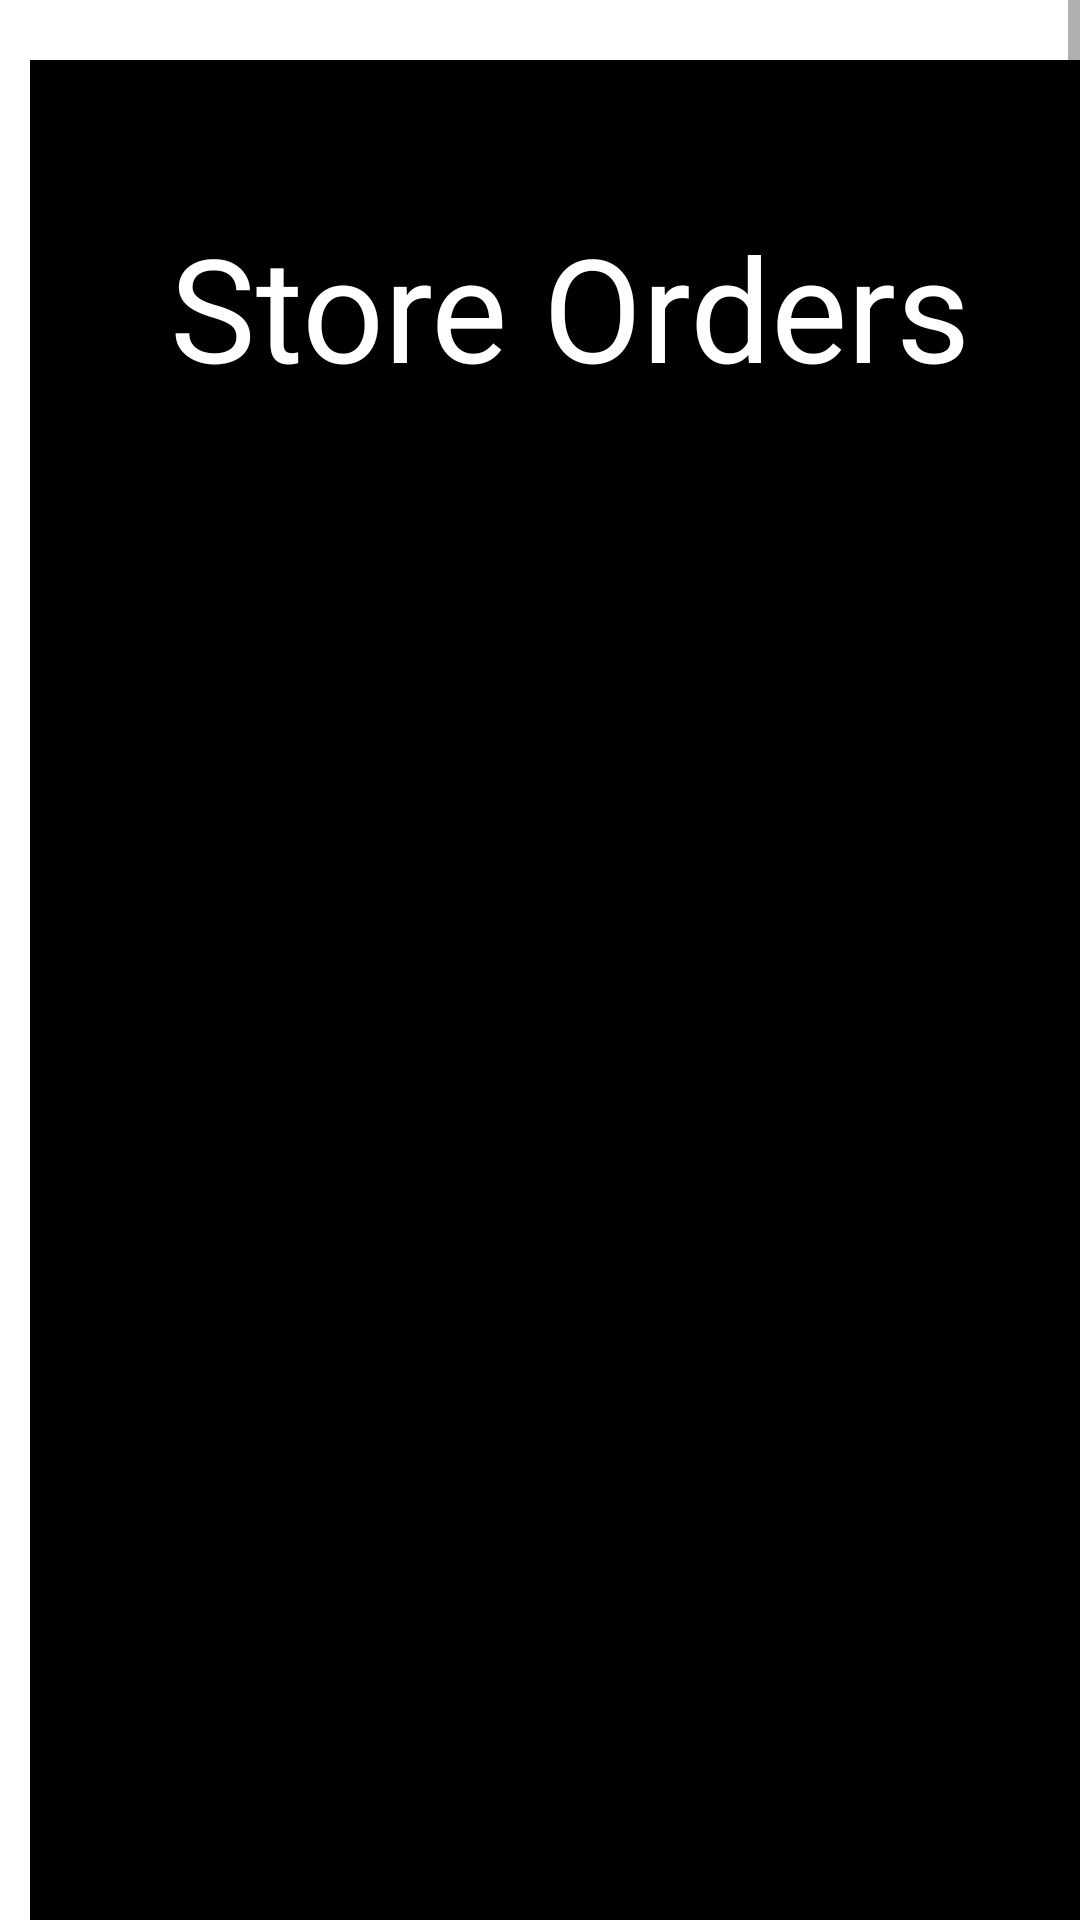

The Android layout XML behind this screen, and the referenced resources:
<!-- AndroidManifest.xml: application theme Theme.SoftMethProject5 -->
<!-- res/layout/activity_storeorders.xml -->
<?xml version="1.0" encoding="utf-8"?>
<androidx.constraintlayout.widget.ConstraintLayout xmlns:android="http://schemas.android.com/apk/res/android"
    xmlns:app="http://schemas.android.com/apk/res-auto"
    xmlns:tools="http://schemas.android.com/tools"
    android:layout_width="match_parent"
    android:layout_height="match_parent"
    tools:context=".StoreOrderActivity">

    <ScrollView
        android:layout_width="match_parent"
        android:layout_height="match_parent"
        android:fillViewport="true"
        app:layout_constraintBottom_toBottomOf="parent"
        app:layout_constraintEnd_toEndOf="parent"
        app:layout_constraintStart_toStartOf="parent"
        app:layout_constraintTop_toTopOf="parent">

        <LinearLayout
            android:id="@+id/storeOrderWindow"
            android:layout_width="match_parent"
            android:layout_height="wrap_content"
            android:layout_marginStart="10dp"
            android:layout_marginTop="20dp"
            android:layout_marginEnd="10dp"
            android:layout_marginBottom="20dp"
            android:background="@color/black"
            android:gravity="center|top"
            android:orientation="vertical"
            android:paddingTop="50dp">

            <TextView
                android:id="@+id/storeOrdersMessage"
                android:layout_width="wrap_content"
                android:layout_height="wrap_content"
                android:layout_marginBottom="50dp"
                android:text="@string/store_orders"
                android:textColor="@color/white"
                android:textSize="48sp" />

        </LinearLayout>
    </ScrollView>

</androidx.constraintlayout.widget.ConstraintLayout>
<!-- resources referenced by this layout -->
<resources>
  <string name="store_orders">Store Orders</string>
  <style name="Theme.SoftMethProject5" parent="Theme.MaterialComponents.DayNight.DarkActionBar">
          
          <item name="colorPrimary">@color/purple_500</item>
          <item name="colorPrimaryVariant">@color/purple_700</item>
          <item name="colorOnPrimary">@color/white</item>
          
          <item name="colorSecondary">@color/teal_200</item>
          <item name="colorSecondaryVariant">@color/teal_700</item>
          <item name="colorOnSecondary">@color/black</item>
          
          <item name="android:statusBarColor" tools:targetApi="l">?attr/colorPrimaryVariant</item>
          
      </style>
  <!-- not gathered from this repository: default colours our renderer supplied (Android Studio template values) -->
  <color name="purple_500">#FF6200EE</color>
  <color name="purple_700">#FF3700B3</color>
  <color name="teal_200">#FF03DAC5</color>
  <color name="teal_700">#FF018786</color>
  <color name="black">#FF000000</color>
  <color name="white">#FFFFFFFF</color>
</resources>
